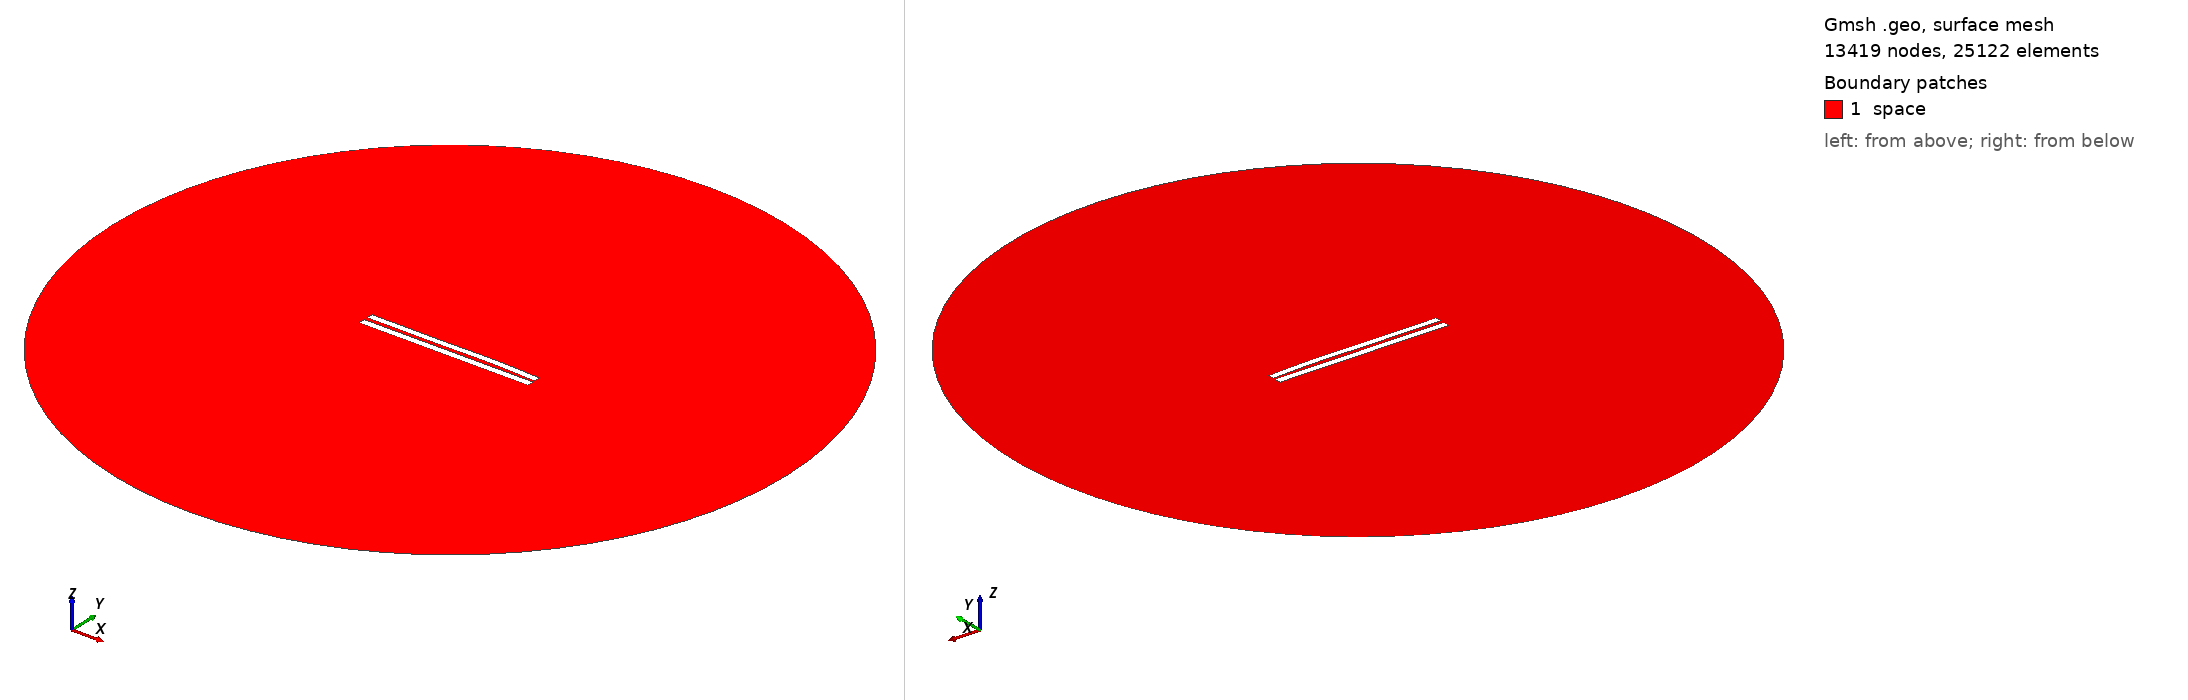

Gmsh geometry script, surface-meshed: 13419 nodes, 25122 surface elements. Boundary patches (legend numbers): 1 space. Left view from above one corner, right view from below the opposite corner. Legend entries are the model's physical surfaces. The drawing asked Gmsh for element sizes between 1% and 20% of the model's largest extent; the script's own settings can give other sizes.

=== 5104.geo (drawn) ===
//---------------------------------------
// Geometry kernel
//---------------------------------------

SetFactory("OpenCASCADE");



//---------------------------------------
// Parameters of the geometry
//---------------------------------------

// Overetch of the upper plate
overetch = 0.125;

// Distance between the plates
distance = 2.25;

// Discretization over the x axis (for the deformation)
nx = 50; 

// Length of the plate
L = 100 - overetch; 

// Number of modes
n = 4; 

// 1st mode coefficient
coeff(1) = -0.15;
beta(1) = 0.596864 * 3.1415926535 / L;

// 2nd mode coefficient
coeff(2) = 0.15;
beta(2) = 1.49418 * 3.1415926535 / L;

// 3rd mode coefficient
coeff(3) = -0.15;
beta(3) = 2.50025 * 3.1415926535 / L;

// 4th mode coefficient
coeff(4) = 0.07499999999999998;
beta(4) = 3.49999 * 3.1415926535 / L;



//---------------------------------------
// Upper plate (deformed rectangle)
//---------------------------------------

// Coordiantes of the upper plate
xmin = -50;
xmax = 50 - overetch;

// Height of the upper plate
yheight = 4 - 2 * overetch;

// Indexes of the points
UpperID[] = {};
LowerID[] = {};
LeftID[] = {};
RightID[] = {};

// Point index
p = 1;

// Horizontal edges
For i In {1:nx}
    x = xmin + (i-1)*(xmax - xmin)/(nx-1);

    y_bottom = distance / 2 + overetch;
    For j In {1:n}
        C = (Cosh(beta(j)*L) + Cos(beta(j)*L)) / (Sinh(beta(j)*L) + Sin(beta(j)*L));
        y_bottom  = y_bottom + coeff(j) * (Cosh(beta(j)*(x+50)) - Cos(beta(j)*(x+50)) - C * (Sinh(beta(j)*(x+50)) - Sin(beta(j)*(x+50))));
    EndFor

    y_top = y_bottom + yheight;

    Point(p) = {x, y_top, 0, 1.0};
    UpperID[i] = p;
    p = p + 1;

    Point(p) = {x, y_bottom, 0, 1.0};
    LowerID[i] = p;
    p = p + 1;
EndFor

// Create point lists
UpperPts[] = {}; LowerPts[] = {};
For i In {1:nx}
  UpperPts[] += {UpperID[i]};
  LowerPts[] += {LowerID[i]};
EndFor

// Build splines
Spline(1) = {UpperPts[]};
Spline(2) = {LowerPts[]};
Line(3) = {LowerPts[nx-1], UpperPts[nx-1]};
Line(4) = {LowerPts[0], UpperPts[0]};

// Build the plane surface
Curve Loop(1) = {2, 3, -1, -4};
Plane Surface(1) = {1};



//---------------------------------------
// Lower plate (rectangle)
//---------------------------------------

// Vertices
Point(1001) = {-50, -1, 0, 1.0};
Point(1002) = { 50, -1, 0, 1.0};
Point(1003) = { 50,  -5, 0, 1.0};
Point(1004) = {-50,  -5, 0, 1.0};

// Edges
Line(5) = {1001, 1002};
Line(6) = {1002, 1003};
Line(7) = {1003, 1004};
Line(8) = {1004, 1001};

// Plane surface
Line Loop(2) = {5, 6, 7, 8};
Plane Surface(2) = {2}; 



//---------------------------------------
// Outer (fictious) boundary
//---------------------------------------

// Points
Point(1005) = {0, 0, 0};       // Center
Point(1006) = {200, 0, 0};     // Start point
Point(1007) = {0, 200, 0};     // 90 degrees
Point(1008) = {-200, 0, 0};    // 180 degrees
Point(1009) = {0, -200, 0};    // 270 degrees

// Circle arcs (each needs start, center, end)
Circle(9) = {1006, 1005, 1007};
Circle(10) = {1007, 1005, 1008};
Circle(11) = {1008, 1005, 1009};
Circle(12) = {1009, 1005, 1006};

// Plane surface for the entire domain
Curve Loop(3) = {9, 10, 11, 12};
Surface(3) = {3};

// Subtract the plates from the whole domain to obtain the actual domain where we want to solve the equations
BooleanDifference{ Surface{3}; Delete; }{ Surface{1}; Surface{2}; Delete; }




//---------------------------------------
// Transfinite Lines/Curves
//---------------------------------------

// Set the number of points on the boundaries
r = 7;

// Plates
Transfinite Curve {1, 2} = 50*r Using Progression 1;
Transfinite Curve {3, 4} = 2*r Using Progression 1;
Transfinite Line {5, 7} = 50*r Using Progression 1;
Transfinite Line {6, 8} = 2*r Using Progression 1;

// Outer boundary
Transfinite Line {9, 10, 11, 12} = 20 Using Progression 1;



//---------------------------------------
// Physical groups
//---------------------------------------                

// Physical curves (boundaries)
Physical Line("force_segment", 10) = {2};
Physical Line("upper_plate", 11) = {1, 3, 4};
Physical Line("lower_plate", 12) = {5, 6, 7, 8};
Physical Line("boundary", 20) = {9, 10, 11, 12};

// Physical Surfaces
Physical Surface("space", 30) = {3};



//---------------------------------------
// 6. Generate the Mesh
//---------------------------------------

// 2D mesh generation
Mesh 2;
